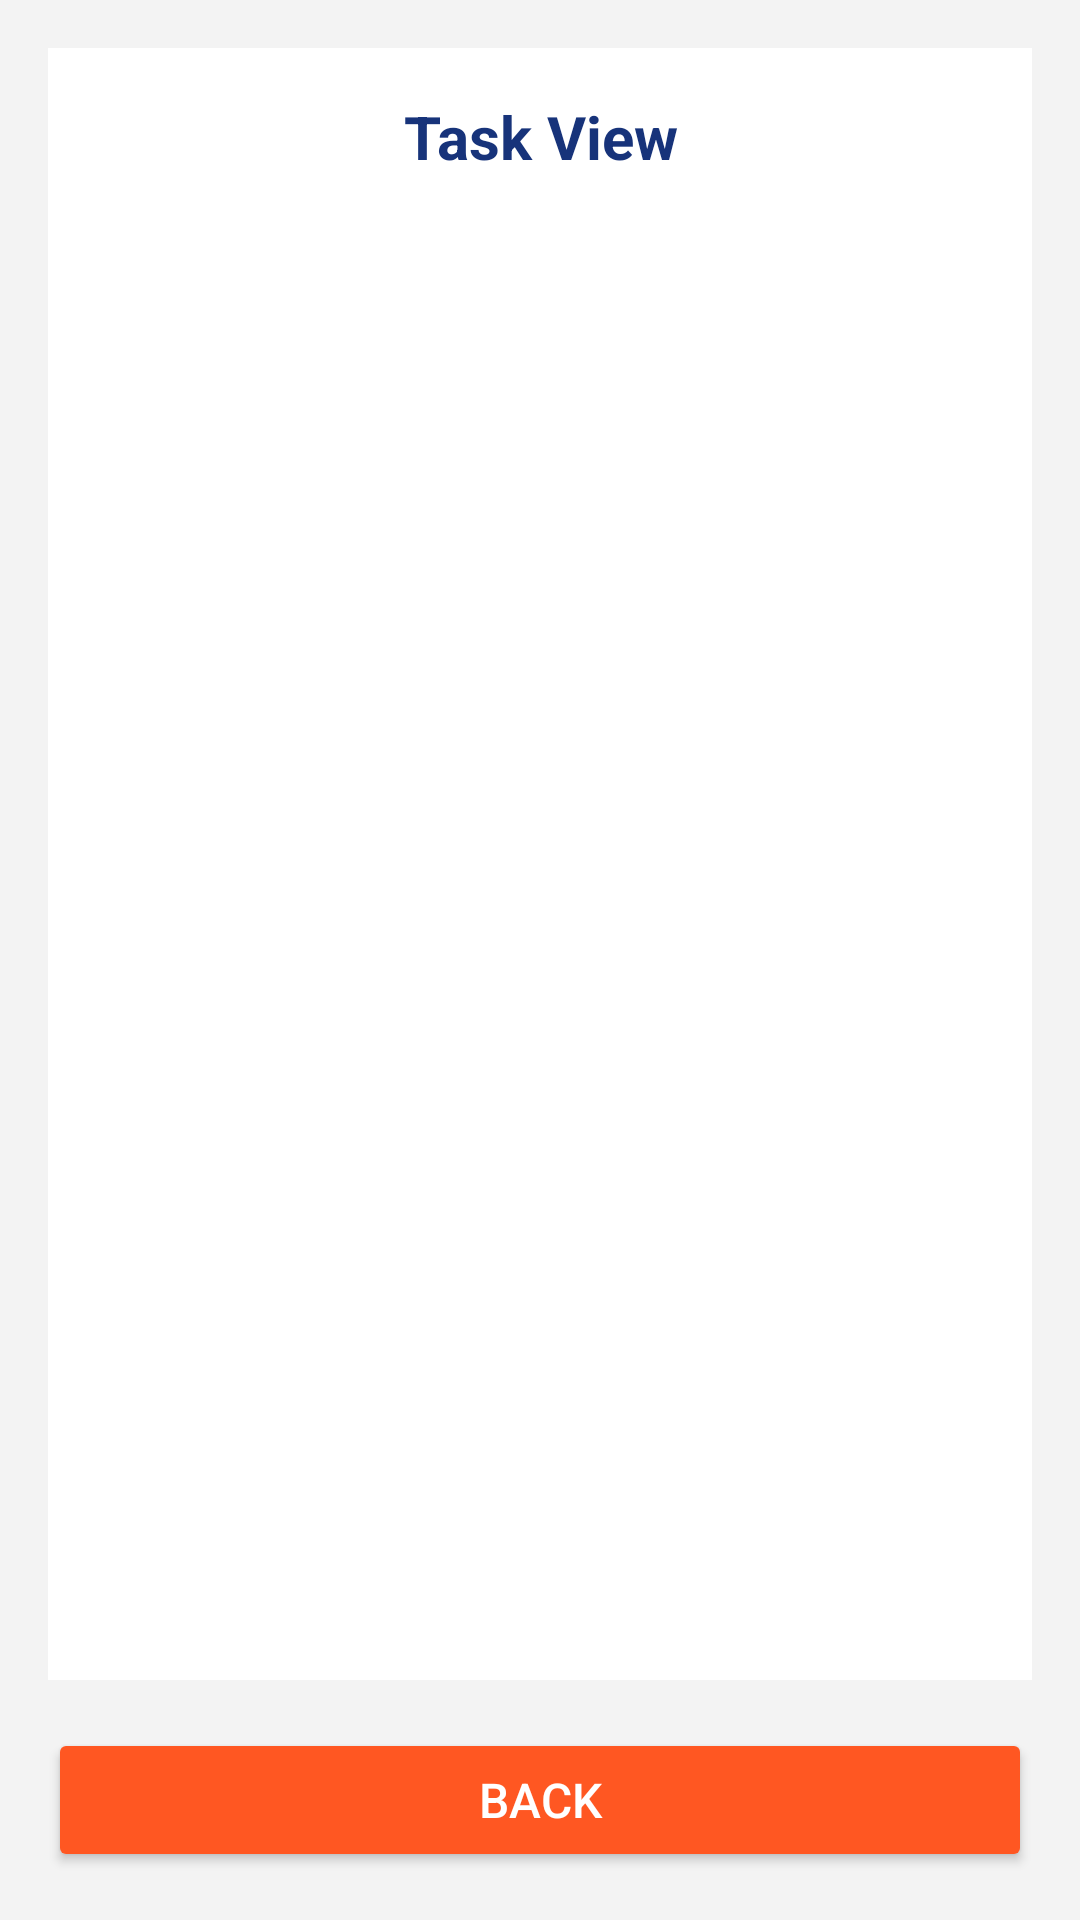

Write the Android layout XML for this screen, with the resource values it uses.
<!-- AndroidManifest.xml: application theme Theme.EMSapp -->
<!-- res/layout/activity_task2.xml -->
<?xml version="1.0" encoding="utf-8"?>
<LinearLayout xmlns:android="http://schemas.android.com/apk/res/android"
    android:layout_width="match_parent"
    android:layout_height="match_parent"
    android:orientation="vertical"
    android:padding="16dp"
    android:background="#F3F3F3">

    
    <TextView
        android:id="@+id/title"
        android:layout_width="match_parent"
        android:layout_height="wrap_content"
        android:text="Task View"
        android:textSize="20sp"
        android:textColor="#17337A"
        android:gravity="center"
        android:padding="16dp"
        android:background="#FFFFFF"
        android:textStyle="bold" />

    

    
    <ListView
        android:id="@+id/task_list_view"
        android:layout_width="match_parent"
        android:layout_height="0dp"
        android:layout_weight="1"
        android:background="#FFFFFF"
        android:divider="#E0E0E0"
        android:dividerHeight="1dp" />

    <Button
        android:id="@+id/btn_back"
        android:layout_width="match_parent"
        android:layout_height="wrap_content"
        android:text="Back"
        android:backgroundTint="#FF5722"

        android:textColor="#FFFFFF"
        android:textSize="16sp"
        android:layout_marginTop="16dp"
        android:padding="12dp" />
</LinearLayout>
<!-- resources referenced by this layout -->
<resources>
  <style name="Theme.EMSapp" parent="Base.Theme.EMSapp" />
  <style name="Base.Theme.EMSapp" parent="Theme.Material3.DayNight.NoActionBar">
          
          
      </style>
</resources>
